Run: headless pygame with SDL's dummy video driver; simulated clock (each Clock.tick advances the game by its frame time, no real sleeping); random seed 0; keys injected as events and as key.get_pressed() state; no mouse input; restart key R tapped at the start of phases 3 and 4.
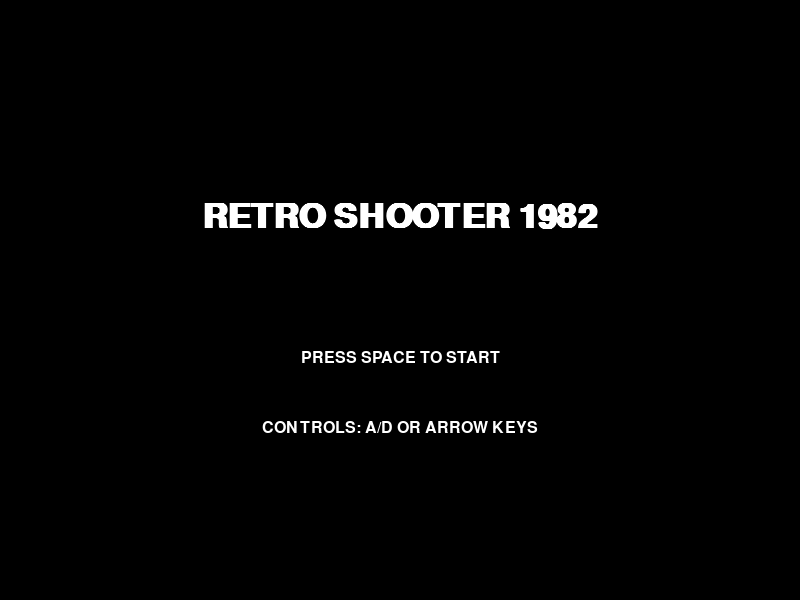
Frame 1 of 4 · flips 1–60 · no input
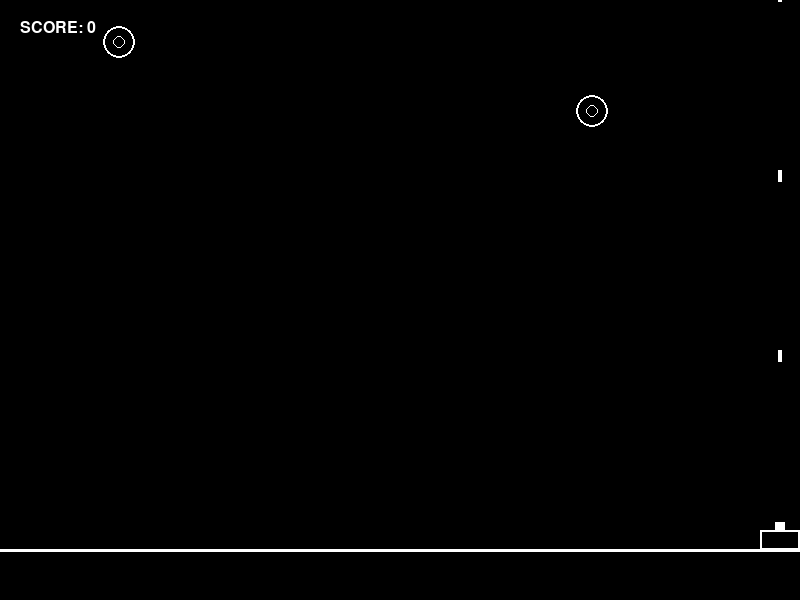
Frame 2 of 4 · flips 61–180 · tapped SPACE, RETURN · held RIGHT (→), D
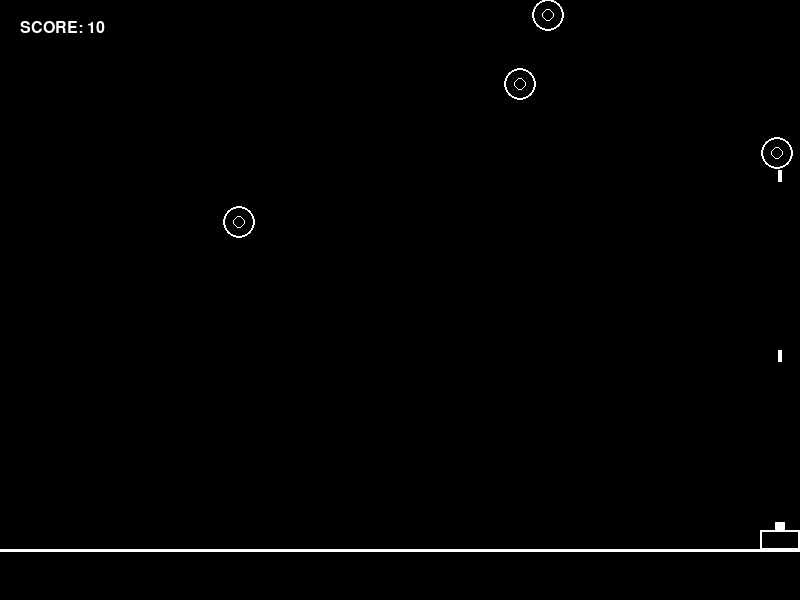
Frame 3 of 4 · flips 181–300 · tapped R · held DOWN (↓), S
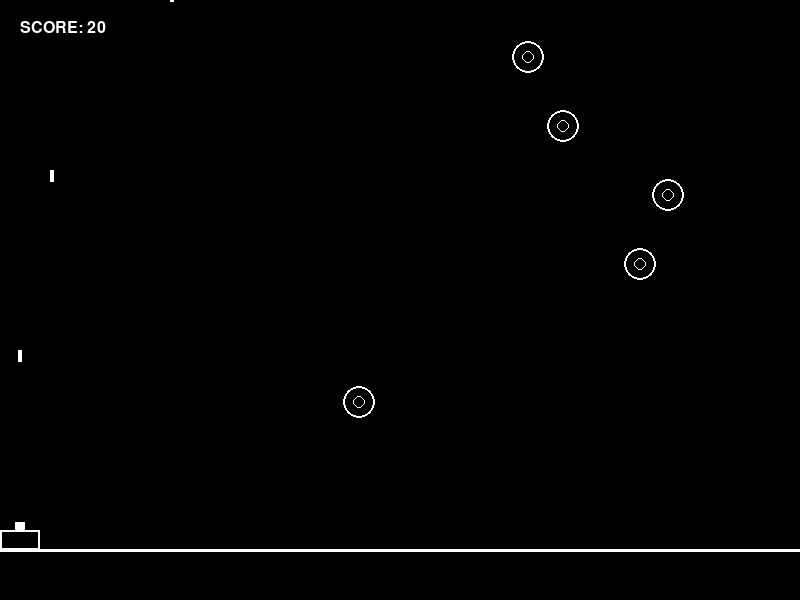
Frame 4 of 4 · flips 301–420 · tapped R · held LEFT (←), A, UP (↑), W

The pygame program that drew these frames:

import pygame
import random
import sys

# 1. Initialize Pygame
pygame.init()

# Screen configurations (Classic retro arcade aspect ratio)
SCREEN_WIDTH = 800
SCREEN_HEIGHT = 600
screen = pygame.display.set_mode((SCREEN_WIDTH, SCREEN_HEIGHT))
pygame.display.set_caption("Retro 1982 Arcade Shooter - GitHub Edition")
clock = pygame.time.Clock()

# Classic Retro Colors (Monochrome / Black & White)
BLACK = (0, 0, 0)
WHITE = (255, 255, 255)

# Player configuration (The shooting device)
PLAYER_WIDTH = 40
PLAYER_HEIGHT = 20
player_speed = 8

# The straight horizontal line from the 1982 classics
LINE_Y = 550

# Bullet configurations
BULLET_SPEED = -12
SHOOT_DELAY = 15  # Lower value equals faster automatic firing rate

# Enemy configurations (The flying discs)
ENEMY_SPEED_Y = 1.5  # Calm descending speed

# Font configurations
FONT_LARGE = pygame.font.SysFont("Courier", 50, bold=True)
FONT_MEDIUM = pygame.font.SysFont("Courier", 35, bold=True)
FONT_SMALL = pygame.font.SysFont("Courier", 24)

# Game states: "START_SCREEN", "PLAYING", "GAME_OVER"
game_state = "START_SCREEN"


def reset_game():
    """Resets all game variables for a new playthrough."""
    global player_x, player_y, bullets, enemies, shoot_timer, spawn_timer, score
    player_x = SCREEN_WIDTH // 2
    player_y = 530
    bullets = []
    enemies = []
    shoot_timer = 0
    spawn_timer = 0
    score = 0


# Initialize the first game state parameters
reset_game()

# Main Game Loop
running = True
while running:
    # Always clear the screen with a pure black background
    screen.fill(BLACK)

    # ------------------ STATE 1: START SCREEN ------------------
    if game_state == "START_SCREEN":
        for event in pygame.event.get():
            if event.type == pygame.QUIT:
                running = False
            if event.type == pygame.KEYDOWN:
                if event.key == pygame.K_SPACE:  # SPACE BAR starts the game
                    reset_game()
                    game_state = "PLAYING"

        # Render Start Screen Text
        title_text = FONT_LARGE.render("RETRO SHOOTER 1982", True, WHITE)
        start_text = FONT_SMALL.render("PRESS SPACE TO START", True, WHITE)
        controls_text = FONT_SMALL.render("CONTROLS: A/D OR ARROW KEYS", True, WHITE)

        # Center the text elements horizontally
        screen.blit(title_text, (SCREEN_WIDTH // 2 - title_text.get_width() // 2, 200))
        screen.blit(start_text, (SCREEN_WIDTH // 2 - start_text.get_width() // 2, 350))
        screen.blit(controls_text, (SCREEN_WIDTH // 2 - controls_text.get_width() // 2, 420))

    # ------------------ STATE 2: PLAYING STATE ------------------
    elif game_state == "PLAYING":
        for event in pygame.event.get():
            if event.type == pygame.QUIT:
                running = False

        # Input Handling: Support both Arrow Keys and A/D keys
        keys = pygame.key.get_pressed()
        if (keys[pygame.K_LEFT] or keys[pygame.K_a]) and player_x > 0:
            player_x -= player_speed
        if (keys[pygame.K_RIGHT] or keys[pygame.K_d]) and player_x < SCREEN_WIDTH - PLAYER_WIDTH:
            player_x += player_speed

        # AUTOMATIC AUTO-FIRE SYSTEM
        shoot_timer += 1
        if shoot_timer >= SHOOT_DELAY:
            bullets.append([player_x + PLAYER_WIDTH // 2 - 2, player_y])
            shoot_timer = 0

        # Draw the static horizontal vector line
        pygame.draw.line(screen, WHITE, (0, LINE_Y), (SCREEN_WIDTH, LINE_Y), 3)

        # Draw the Player (Arcade wireframe style)
        pygame.draw.rect(screen, WHITE, (player_x, player_y, PLAYER_WIDTH, PLAYER_HEIGHT), 2)
        pygame.draw.rect(screen, WHITE, (player_x + 15, player_y - 8, 10, 8))  # Blaster barrel

        # Enemy Spawning Management
        spawn_timer += 1
        if spawn_timer > 45:
            enemy_x = random.randint(50, SCREEN_WIDTH - 50)
            enemy_speed_x = random.choice([-2, -1, 1, 2])  # Random horizontal zigzag direction
            enemies.append([enemy_x, 0, enemy_speed_x, ENEMY_SPEED_Y])
            spawn_timer = 0

        # Update and draw projectiles
        for bullet in bullets[:]:
            bullet[1] += BULLET_SPEED
            pygame.draw.rect(screen, WHITE, (bullet[0], bullet[1], 4, 12))
            if bullet[1] < 0:
                bullets.remove(bullet)

        # Update and draw enemies (zigzag movements)
        for enemy in enemies[:]:
            enemy[0] += enemy[2]  # Move horizontally (X)
            enemy[1] += enemy[3]  # Move vertically (Y)

            # Bounce enemies back when hitting screen boundaries
            if enemy[0] <= 16 or enemy[0] >= SCREEN_WIDTH - 16:
                enemy[2] = -enemy[2]

            # Render enemy disc (Retro concentric circles)
            pygame.draw.circle(screen, WHITE, (int(enemy[0]), int(enemy[1])), 16, 2)
            pygame.draw.circle(screen, WHITE, (int(enemy[0]), int(enemy[1])), 6, 1)

            # Collision Check: Bullet vs Enemy Disc
            for bullet in bullets[:]:
                if (enemy[0] - 16 < bullet[0] < enemy[0] + 16) and (enemy[1] - 16 < bullet[1] < enemy[1] + 16):
                    if enemy in enemies:
                        enemies.remove(enemy)
                        score += 10
                    if bullet in bullets:
                        bullets.remove(bullet)

            # Penalty if an enemy breaks through the baseline
            if enemy[1] >= LINE_Y:
                if enemy in enemies:
                    enemies.remove(enemy)
                    score -= 5

        # Trigger Game Over condition if score drops below zero
        if score < 0:
            game_state = "GAME_OVER"

        # Display current active score
        score_text = FONT_SMALL.render(f"SCORE: {score}", True, WHITE)
        screen.blit(score_text, (20, 20))

    # ------------------ STATE 3: GAME OVER SCREEN ------------------
    elif game_state == "GAME_OVER":
        for event in pygame.event.get():
            if event.type == pygame.QUIT:
                running = False
            if event.type == pygame.KEYDOWN:
                if event.key == pygame.K_r:  # 'R' key restarts the session
                    reset_game()
                    game_state = "PLAYING"
                if event.key == pygame.K_q:  # 'Q' key quits the software
                    running = False

        # Render Game Over screen texts
        game_over_title = FONT_LARGE.render("GAME OVER", True, WHITE)
        restart_prompt = FONT_SMALL.render("PRESS 'R' TO PLAY AGAIN", True, WHITE)
        quit_prompt = FONT_SMALL.render("PRESS 'Q' TO QUIT", True, WHITE)

        screen.blit(game_over_title, (SCREEN_WIDTH // 2 - game_over_title.get_width() // 2, 200))
        screen.blit(restart_prompt, (SCREEN_WIDTH // 2 - restart_prompt.get_width() // 2, 350))
        screen.blit(quit_prompt, (SCREEN_WIDTH // 2 - quit_prompt.get_width() // 2, 410))

    # Refresh screen output & cap at fluid 60 frames per second
    pygame.display.flip()
    clock.tick(60)

pygame.quit()
sys.exit()
